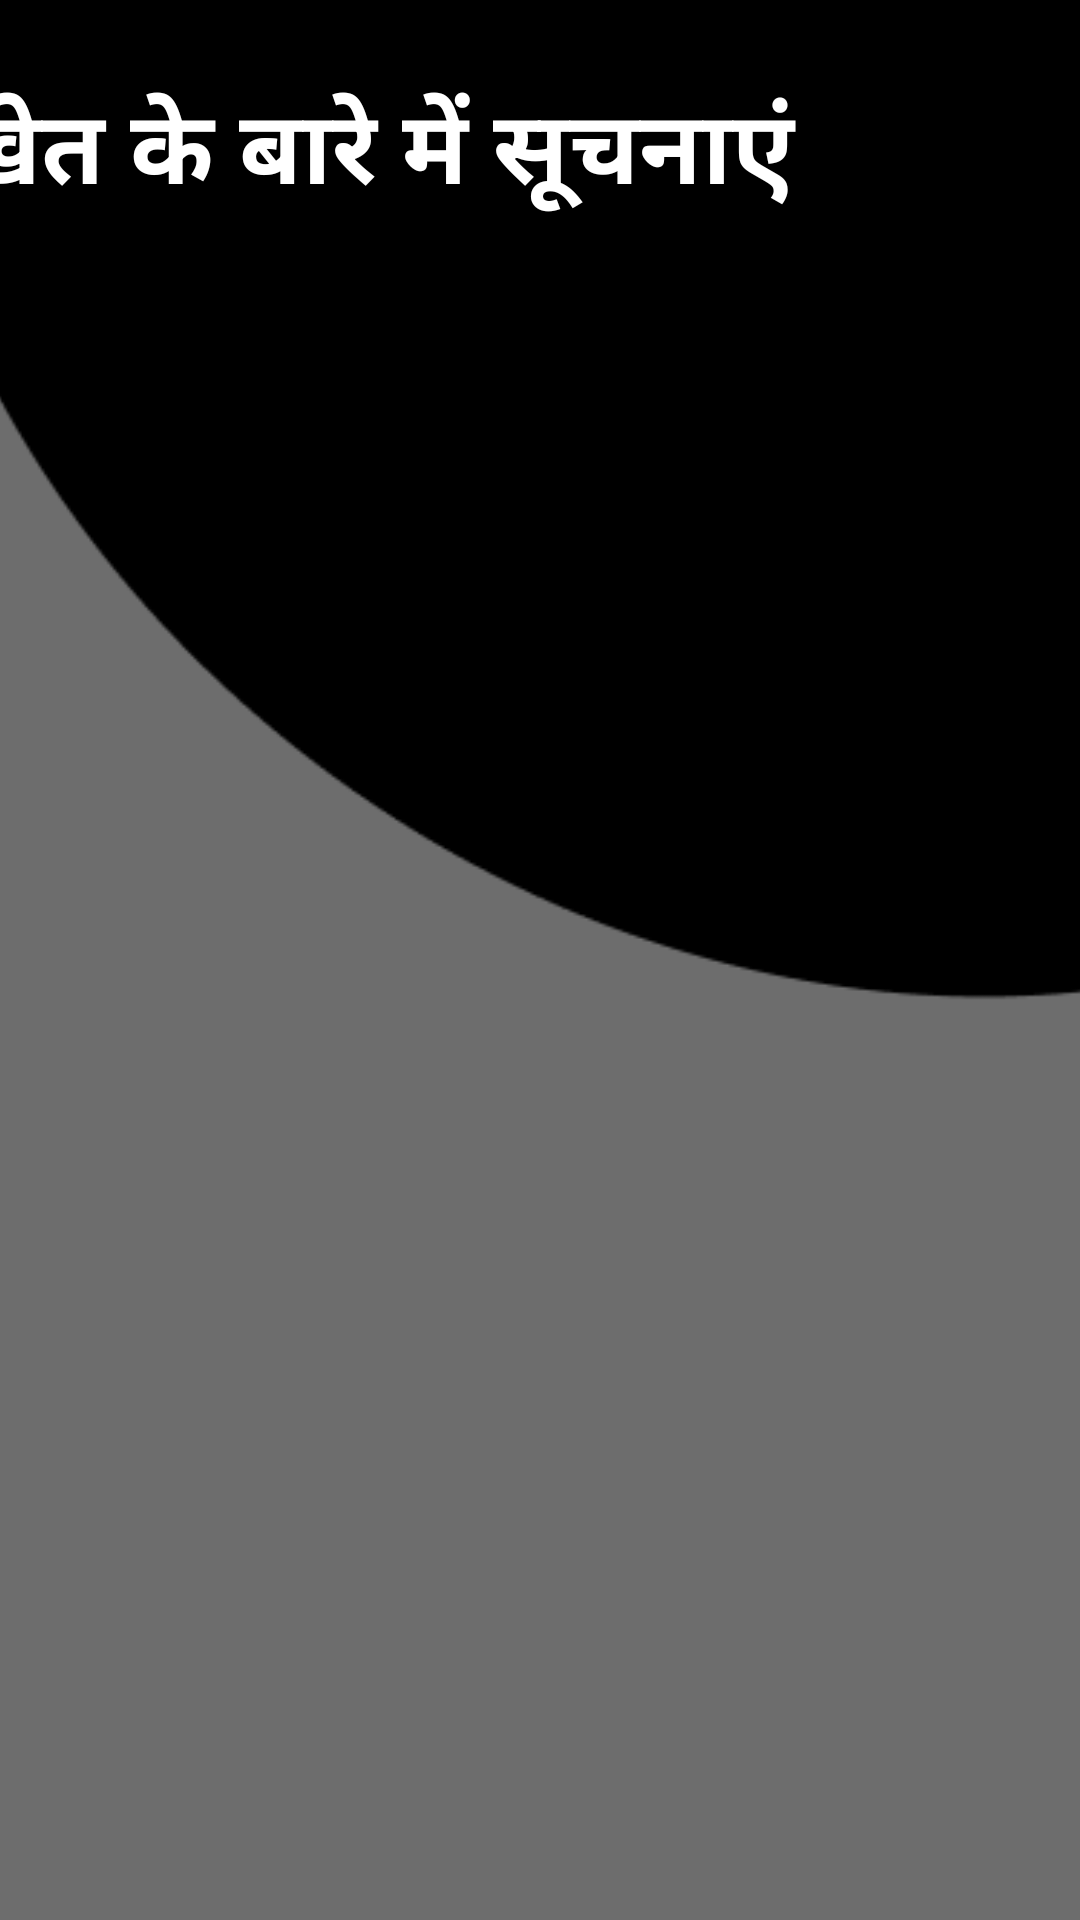

Reconstruct the res/layout file that produces this screen, plus the resources it refers to.
<!-- AndroidManifest.xml: application theme Theme.CbseFarmeze -->
<!-- res/layout/activity_6.xml -->
<?xml version="1.0" encoding="utf-8"?>
<androidx.constraintlayout.widget.ConstraintLayout xmlns:android="http://schemas.android.com/apk/res/android"
    xmlns:app="http://schemas.android.com/apk/res-auto"
    xmlns:tools="http://schemas.android.com/tools"
    android:layout_width="match_parent"
    android:layout_height="match_parent"
    tools:context=".activity6">

    <ImageView
        android:id="@+id/imageView6"
        android:layout_width="588dp"
        android:layout_height="894dp"
        app:layout_constraintBottom_toBottomOf="parent"
        app:layout_constraintEnd_toEndOf="parent"
        app:layout_constraintHorizontal_bias="0.503"
        app:layout_constraintStart_toStartOf="parent"
        app:layout_constraintTop_toTopOf="parent"
        app:layout_constraintVertical_bias="0.282"
        app:srcCompat="@drawable/inrbg" />

    <TextView
        android:id="@+id/textView9"
        android:layout_width="377dp"
        android:layout_height="102dp"
        android:text="खेत के बारे में सूचनाएं"
        android:textColor="#FFFFFF"
        android:textSize="34sp"
        android:textStyle="bold"
        app:layout_constraintBottom_toBottomOf="parent"
        app:layout_constraintEnd_toEndOf="parent"
        app:layout_constraintHorizontal_bias="1.0"
        app:layout_constraintStart_toStartOf="parent"
        app:layout_constraintTop_toTopOf="parent"
        app:layout_constraintVertical_bias="0.047" />
</androidx.constraintlayout.widget.ConstraintLayout>
<!-- resources referenced by this layout -->
<resources>
  <!-- drawable inrbg: png bitmap (drawable, 5670 bytes) -->
  <style name="Theme.CbseFarmeze" parent="Theme.MaterialComponents.DayNight.DarkActionBar">
          
          <item name="colorPrimary">@color/purple_500</item>
          <item name="colorPrimaryVariant">@color/purple_700</item>
          <item name="colorOnPrimary">@color/white</item>
          
          <item name="colorSecondary">@color/teal_200</item>
          <item name="colorSecondaryVariant">@color/teal_700</item>
          <item name="colorOnSecondary">@color/black</item>
          
          <item name="android:statusBarColor">?attr/colorPrimaryVariant</item>
          
      </style>
  <!-- not gathered from this repository: default colours our renderer supplied (Android Studio template values) -->
  <color name="purple_500">#FF6200EE</color>
  <color name="purple_700">#FF3700B3</color>
  <color name="teal_200">#FF03DAC5</color>
  <color name="teal_700">#FF018786</color>
  <color name="black">#FF000000</color>
  <color name="white">#FFFFFFFF</color>
</resources>
